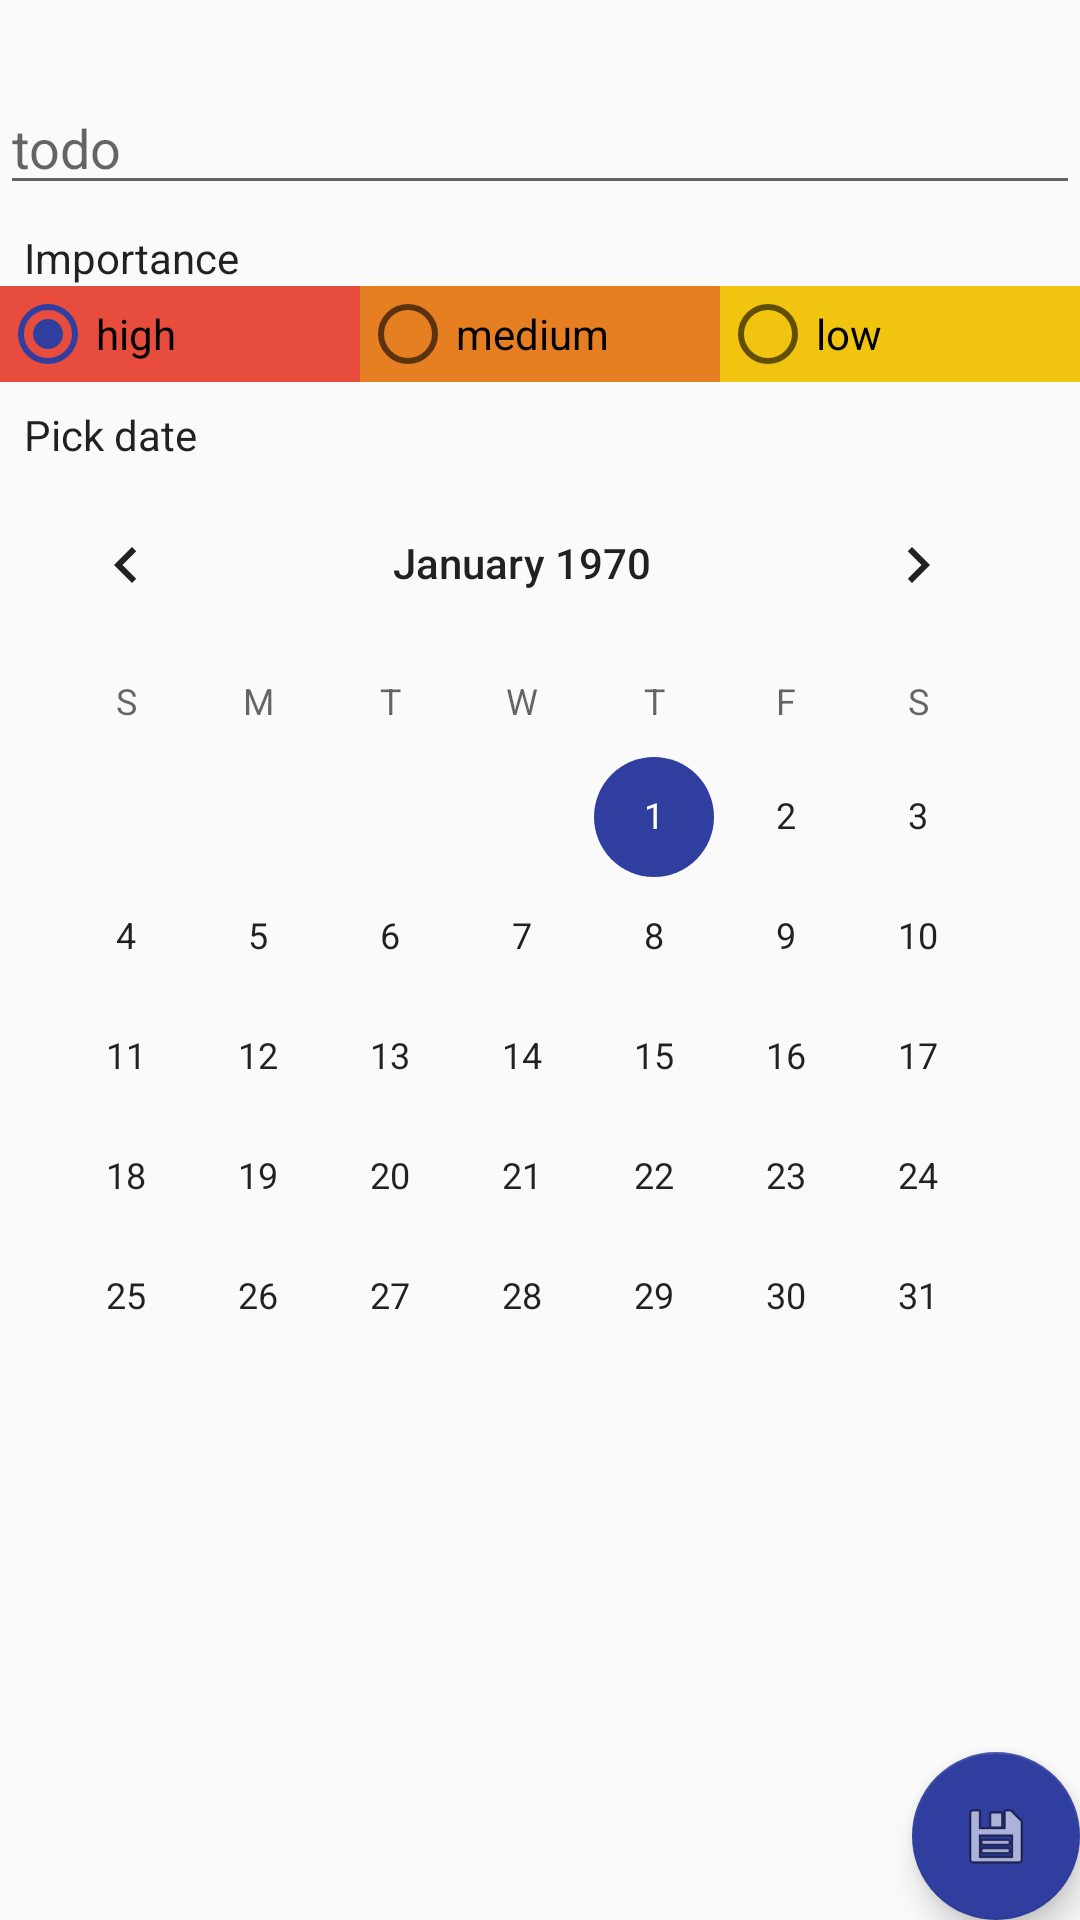

Layout XML and referenced resources for this Android screen:
<!-- AndroidManifest.xml: application theme AppTheme -->
<!-- res/layout/fragment_detail.xml -->
<?xml version="1.0" encoding="utf-8"?>
<RelativeLayout xmlns:android="http://schemas.android.com/apk/res/android"
    xmlns:app="http://schemas.android.com/apk/res-auto"
    xmlns:tools="http://schemas.android.com/tools"
    android:layout_width="match_parent"
    android:layout_height="wrap_content"
    android:layout_margin="@dimen/activity_padding">

    <android.support.design.widget.FloatingActionButton
        android:id="@+id/detail_fab"
        android:layout_width="wrap_content"
        android:layout_height="wrap_content"
        android:layout_alignParentEnd="true"
        android:layout_alignParentBottom="true"
        app:srcCompat="@android:drawable/ic_menu_save" />

    <LinearLayout
        android:layout_width="match_parent"
        android:layout_height="wrap_content"
        android:orientation="vertical">

        <TextView
            android:id="@+id/title_tv"
            style="@style/TextAppearance.AppCompat.Title"
            android:layout_width="wrap_content"
            android:layout_height="wrap_content"
            tools:text="Add New Todo"/>

        <LinearLayout
            android:layout_width="match_parent"
            android:layout_height="wrap_content"
            android:orientation="horizontal">

            <EditText
                android:id="@+id/todo_edit"
                android:layout_width="0dp"
                android:layout_height="wrap_content"
                android:layout_weight="1"
                android:hint="@string/todo_hint"
                android:inputType="textCapSentences" />

            <TextView
                android:id="@+id/date_tv"
                android:layout_width="wrap_content"
                android:layout_height="wrap_content"
                tools:text="12/12/1212" />

        </LinearLayout>

        <TextView
            style="@style/TooltipText"
            android:text="@string/importance_tooltip"/>

        <RadioGroup
            android:id="@+id/importance_group"
            android:layout_width="match_parent"
            android:layout_height="wrap_content"
            android:orientation="horizontal"
            android:weightSum="3">

            <RadioButton
                android:id="@+id/importance_high"
                android:layout_width="0dp"
                android:layout_height="wrap_content"
                android:layout_weight="1"
                android:background="@color/highImportance"
                android:checked="true"
                android:text="@string/importance_high" />

            <RadioButton
                android:id="@+id/importance_medium"
                android:layout_width="0dp"
                android:layout_height="wrap_content"
                android:layout_weight="1"
                android:background="@color/mediumImportance"
                android:text="@string/importance_medium" />

            <RadioButton
                android:id="@+id/importance_low"
                android:layout_width="0dp"
                android:layout_height="wrap_content"
                android:layout_weight="1"
                android:background="@color/lowImportance"
                android:text="@string/importance_low" />

        </RadioGroup>

        <TextView
            style="@style/TooltipText"
            android:text="@string/date_tooltip"/>

        <CalendarView
            android:id="@+id/calendar_view"
            android:layout_width="wrap_content"
            android:layout_height="wrap_content" />

    </LinearLayout>

</RelativeLayout>
<!-- resources referenced by this layout -->
<resources>
  <color name="highImportance">#E74C3C</color>
  <color name="lowImportance">#F1C40F</color>
  <color name="mediumImportance">#E67E22</color>
  <dimen name="activity_padding">16dp</dimen>
  <string name="date_tooltip">Pick date</string>
  <string name="importance_high">high</string>
  <string name="importance_low">low</string>
  <string name="importance_medium">medium</string>
  <string name="importance_tooltip">Importance</string>
  <string name="todo_hint">todo</string>
  <style name="TooltipText" parent="TextAppearance.AppCompat.Tooltip">
          <item name="android:layout_width">wrap_content</item>
          <item name="android:layout_height">wrap_content</item>
          <item name="android:layout_marginTop">@dimen/default_margin</item>
          <item name="android:layout_marginStart">@dimen/default_margin</item>
          <item name="android:layout_marginEnd">@dimen/default_margin</item>
      </style>
  <style name="AppTheme" parent="Theme.AppCompat.Light.NoActionBar">
          
          <item name="colorPrimary">@color/colorPrimary</item>
          <item name="colorPrimaryDark">@color/colorPrimaryDark</item>
          <item name="colorAccent">@color/colorAccent</item>
      </style>
  <dimen name="default_margin">8dp</dimen>
  <color name="colorPrimary">#3F51B5</color>
  <color name="colorPrimaryDark">#303F9F</color>
  <color name="colorAccent">#303F9F</color>
</resources>
